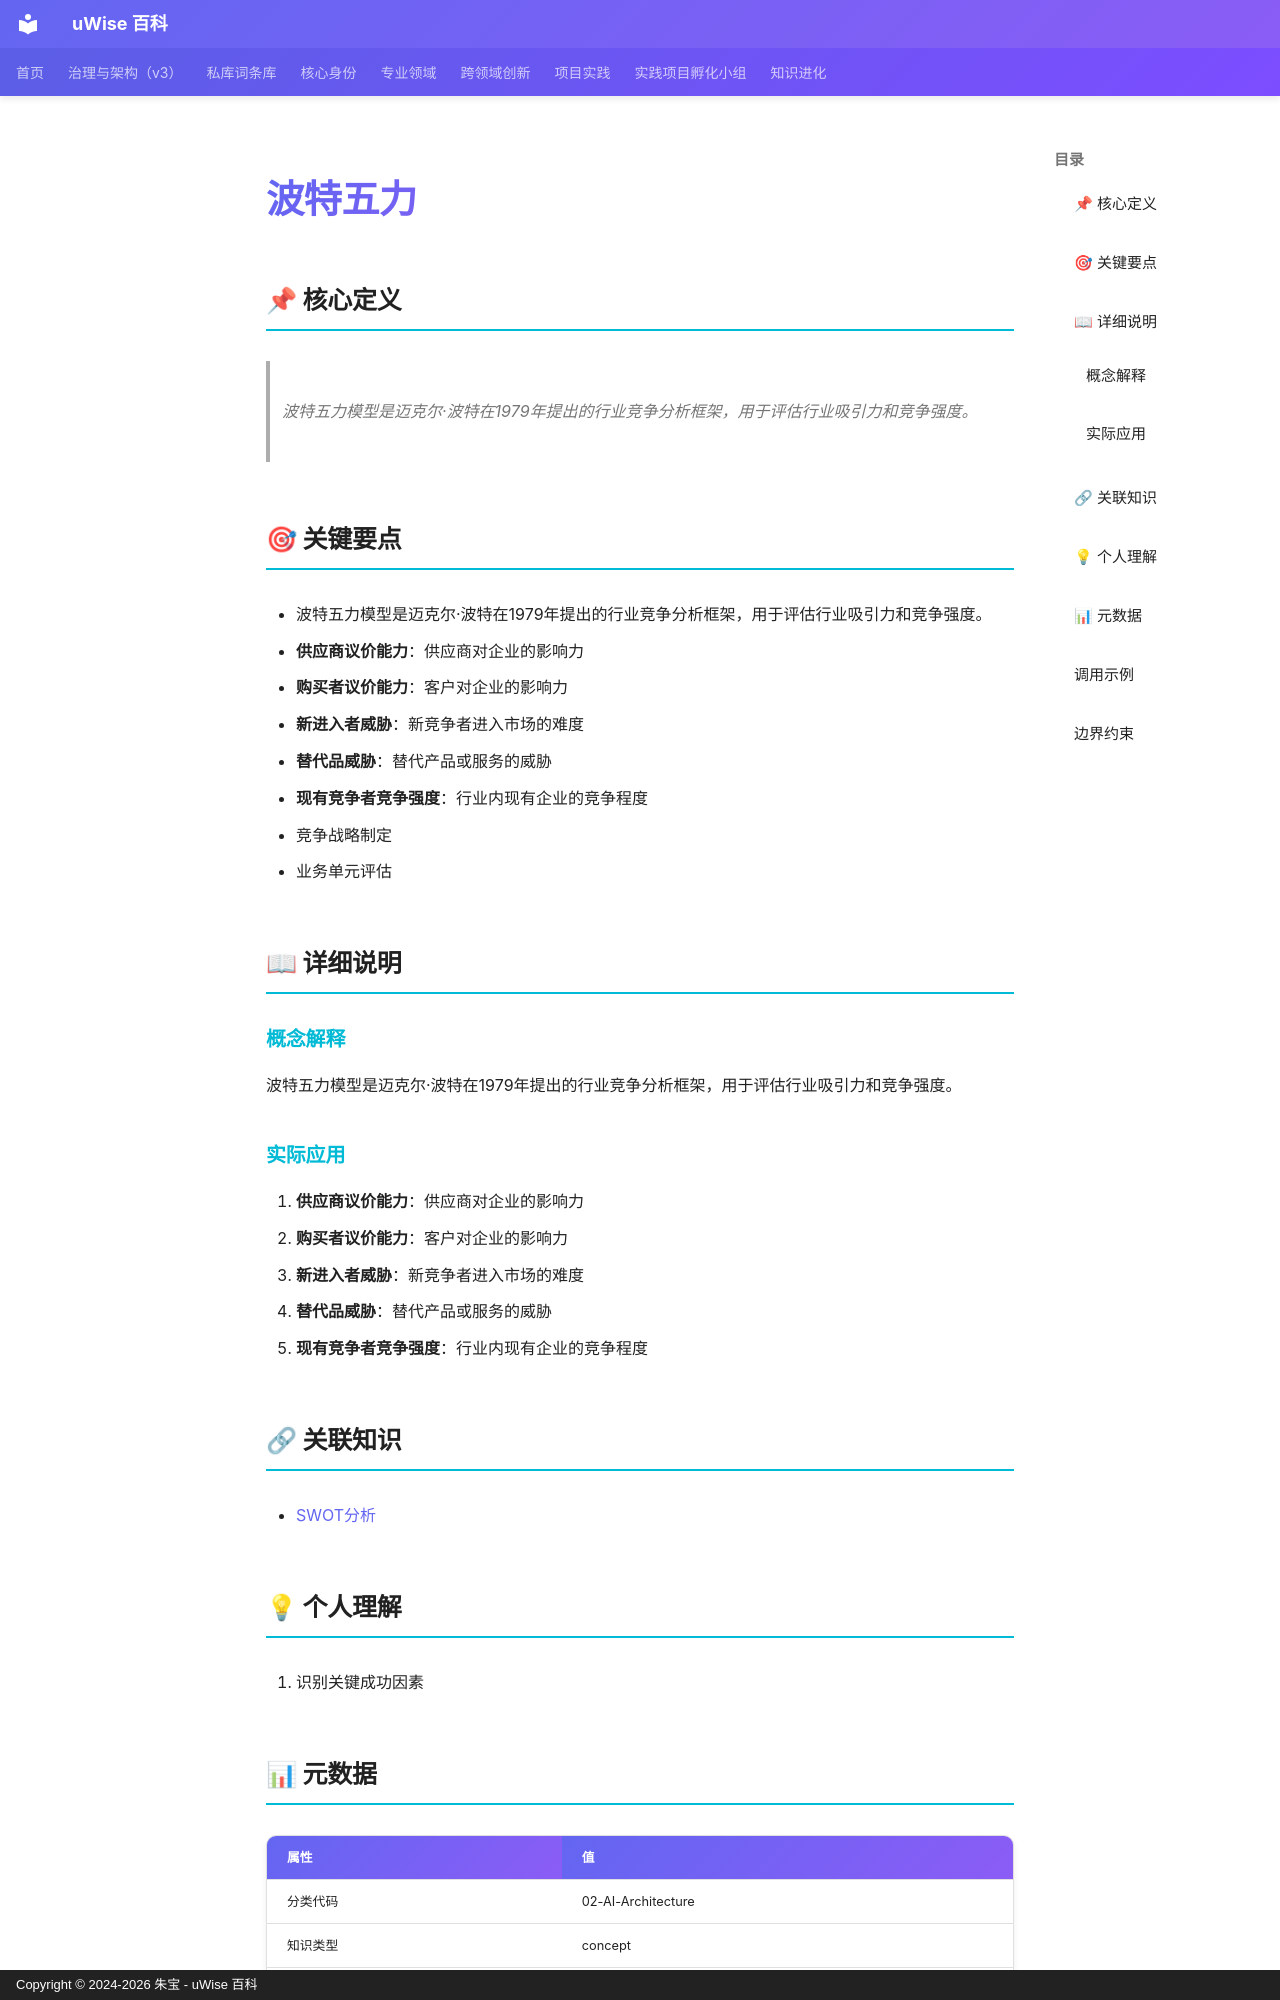

repository: zhubao315/uWise · page: vault-encyclopedia/md-9f449037/index.html · generator: mkdocs · copyright: Copyright © 2024-2026 朱宝 - uWise 百科

---
title: "波特五力"
description: "波特五力模型是迈克尔·波特在1979年提出的行业竞争分析框架，用于评估行业吸引力和竞争强度。"
---

# 波特五力

## 📌 核心定义

> 波特五力模型是迈克尔·波特在1979年提出的行业竞争分析框架，用于评估行业吸引力和竞争强度。

## 🎯 关键要点

- 波特五力模型是迈克尔·波特在1979年提出的行业竞争分析框架，用于评估行业吸引力和竞争强度。
- **供应商议价能力**：供应商对企业的影响力
- **购买者议价能力**：客户对企业的影响力
- **新进入者威胁**：新竞争者进入市场的难度
- **替代品威胁**：替代产品或服务的威胁
- **现有竞争者竞争强度**：行业内现有企业的竞争程度
- 竞争战略制定
- 业务单元评估

## 📖 详细说明

### 概念解释
波特五力模型是迈克尔·波特在1979年提出的行业竞争分析框架，用于评估行业吸引力和竞争强度。


### 实际应用

1. **供应商议价能力**：供应商对企业的影响力
2. **购买者议价能力**：客户对企业的影响力
3. **新进入者威胁**：新竞争者进入市场的难度
4. **替代品威胁**：替代产品或服务的威胁
5. **现有竞争者竞争强度**：行业内现有企业的竞争程度

## 🔗 关联知识

- [SWOT分析](../swot-39605800/)

## 💡 个人理解

2. 识别关键成功因素

## 📊 元数据

| 属性 | 值 |
|------|-----|
| 分类代码 | 02-AI-Architecture |
| 知识类型 | concept |
| 精修时间 | 2026-06-17 11:53 |

---
